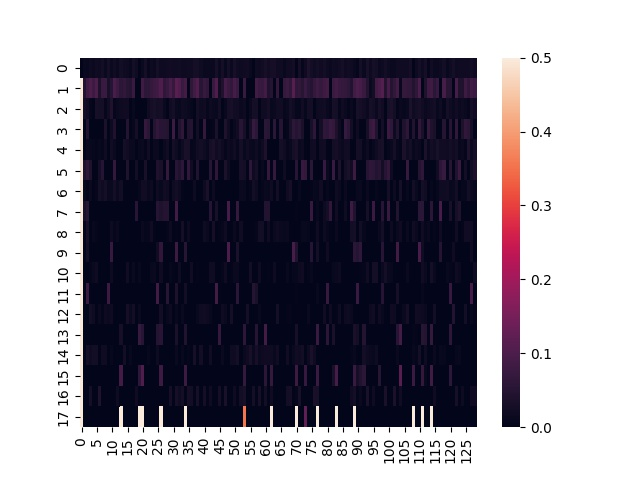

The file beside this chart, header and first rows:
, 0, 1, 2, 3, 4, 5, 6, 7, 8, 9, 10, 11, 12, 13, 14, 15, 16, 17, 18, 19, 20, 21, 22
0, 0.0144, 0.01139, 0.01753, 0.01365, 0.02056, 0.01649, 0.02494, 0.01471, 0.02647, 0.01306, 0.022, 0.01301, 0.02398, 0.0189, 0.01704, 0.01151, 0.02709, 0.01809, 0.0, 0.01523, 0.02835, 0.009194, 0.017
1, 0.04536, 0.08315, 0.1006, 0.07846, 0.1007, 0.03738, 0.07434, 0.07639, 0.03254, 0.05035, 0.097, 0.07767, 0.05768, 0.06523, 0.05255, 0.0471, 0.07598, 0.0, 0.0, 0.0829, 0.05945, 0.06054, 0.06989
2, 0.02778, 0.02228, 0.006891, 0.0, 0.03002, 0.02558, 0.02776, 0.006608, 0.02175, 0.04136, 0.006721, 0.01293, 0.01735, 0.02017, 0.01986, 0.0, 0.01067, 0.0, 0.0, 0.0, 0.0, 0.01827, 0.02805
3, 0.0, 0.04497, 0.0, 0.0, 0.0, 0.0, 0.002672, 0.03665, 0.0, 0.01644, 0.04135, 0.0, 0.0, 0.0, 0.04785, 0.0, 0.007908, 0.02754, 0.0, 0.0, 0.06865, 0.05797, 0.0
4, 0.0, 0.01333, 0.01078, 0.009762, 0.005239, 0.01007, 0.006221, 0.01778, 0.0, 0.02315, 0.01174, 0.0, 0.0, 0.02697, 0.02281, 0.01407, 0.0123, 0.0, 0.01045, 0.01496, 0.005363, 0.02337, 0.0
5, 0.04066, 0.06095, 0.03917, 0.0, 0.0, 0.02769, 0.0498, 0.0, 0.0, 0.0, 0.06737, 0.0, 0.0, 0.0, 0.04051, 0.0, 0.0, 0.02452, 0.0, 0.0, 0.03162, 0.003139, 0.0
6, 0.01154, 0.0, 0.01324, 0.002143, 0.007417, 0.02651, 0.01893, 0.02571, 0.01426, 0.01222, 0.02688, 0.01183, 0.02453, 0.0, 0.0, 0.0, 0.003455, 0.0, 0.008151, 0.02183, 0.02261, 0.01089, 0.01567
7, 0.03469, 0.05146, 0.0, 0.0, 0.0, 0.0, 0.0, 0.0, 0.0, 0.0, 0.0, 0.0, 0.0, 0.0, 0.0, 0.0, 0.0, 0.05402, 0.0, 0.0, 0.0, 0.0, 0.0
8, 0.004791, 0.03196, 0.0, 0.009973, 0.007127, 0.0, 0.0005836, 0.0, 0.0, 0.017, 0.007735, 0.01506, 0.0, 0.0, 0.003135, 0.0, 0.0, 0.0, 0.0, 0.01235, 0.007243, 0.008212, 0.02245
9, 0.0, 0.02355, 0.0, 0.0, 0.0, 0.0, 0.0, 0.0, 0.0, 0.07339, 0.0, 0.0, 0.0, 0.0, 0.0, 0.0, 0.0, 0.0, 0.0, 0.0, 0.0, 0.0, 0.0
10, 0.0, 0.0, 0.007642, 0.01443, 0.01921, 0.0, 0.0, 0.0, 0.0, 0.01657, 0.001587, 0.0, 0.0, 0.0, 0.02165, 0.0, 0.01361, 0.0, 0.01134, 0.001222, 0.0, 0.0, 0.009768
11, 0.0, 0.07648, 0.0, 0.0, 0.0, 0.0, 0.0, 0.0, 0.07986, 0.0, 0.0, 0.0, 0.0, 0.0, 0.0, 0.0, 0.0, 0.0, 0.0, 0.0, 0.0, 0.0, 0.0
12, 0.0, 0.0, 0.02427, 0.01812, 0.0, 0.01277, 0.004303, 0.01564, 0.01286, 0.02041, 0.0, 0.0, 0.0, 0.0, 0.02898, 0.01197, 0.0242, 0.001392, 0.0133, 0.0, 0.0, 0.001885, 0.0
13, 0.0, 0.0, 0.0, 0.0, 0.0, 0.0, 0.0, 0.0, 0.0, 0.0, 0.0, 0.0, 0.03115, 0.0, 0.0, 0.0, 0.0, 0.0, 0.07032, 0.05462, 0.0, 0.0, 0.0
14, 0.0, 0.02595, 0.0193, 0.02499, 0.02393, 0.0, 0.01822, 0.01861, 0.0, 0.008865, 0.0, 0.0, 0.0, 0.02385, 0.0, 0.01122, 0.0, 0.0, 0.0, 0.0, 0.0, 0.009182, 0.0
15, 0.0, 0.0, 0.0, 0.0, 0.0, 0.0, 0.0, 0.0, 0.0, 0.0, 0.0, 0.0, 0.08897, 0.0, 0.0, 0.0, 0.0, 0.0, 0.05882, 0.1054, 0.0, 0.0, 0.0
16, 0.0, 0.0, 0.0287, 0.0, 0.0, 0.0398, 0.0, 0.0, 0.0, 0.0, 0.0, 0.01835, 0.0, 0.0, 0.0, 0.0, 0.0, 0.02107, 0.0, 0.0, 0.0, 0.0, 0.0
17, 0.0, 0.0, 0.0, 0.0, 0.0, 0.0, 0.0, 0.0, 0.0, 0.0, 0.0, 0.0, 1.222, 0.0, 0.0, 0.0, 0.0, 0.0, 0.6156, 1.173, 0.0, 0.0, 0.0
